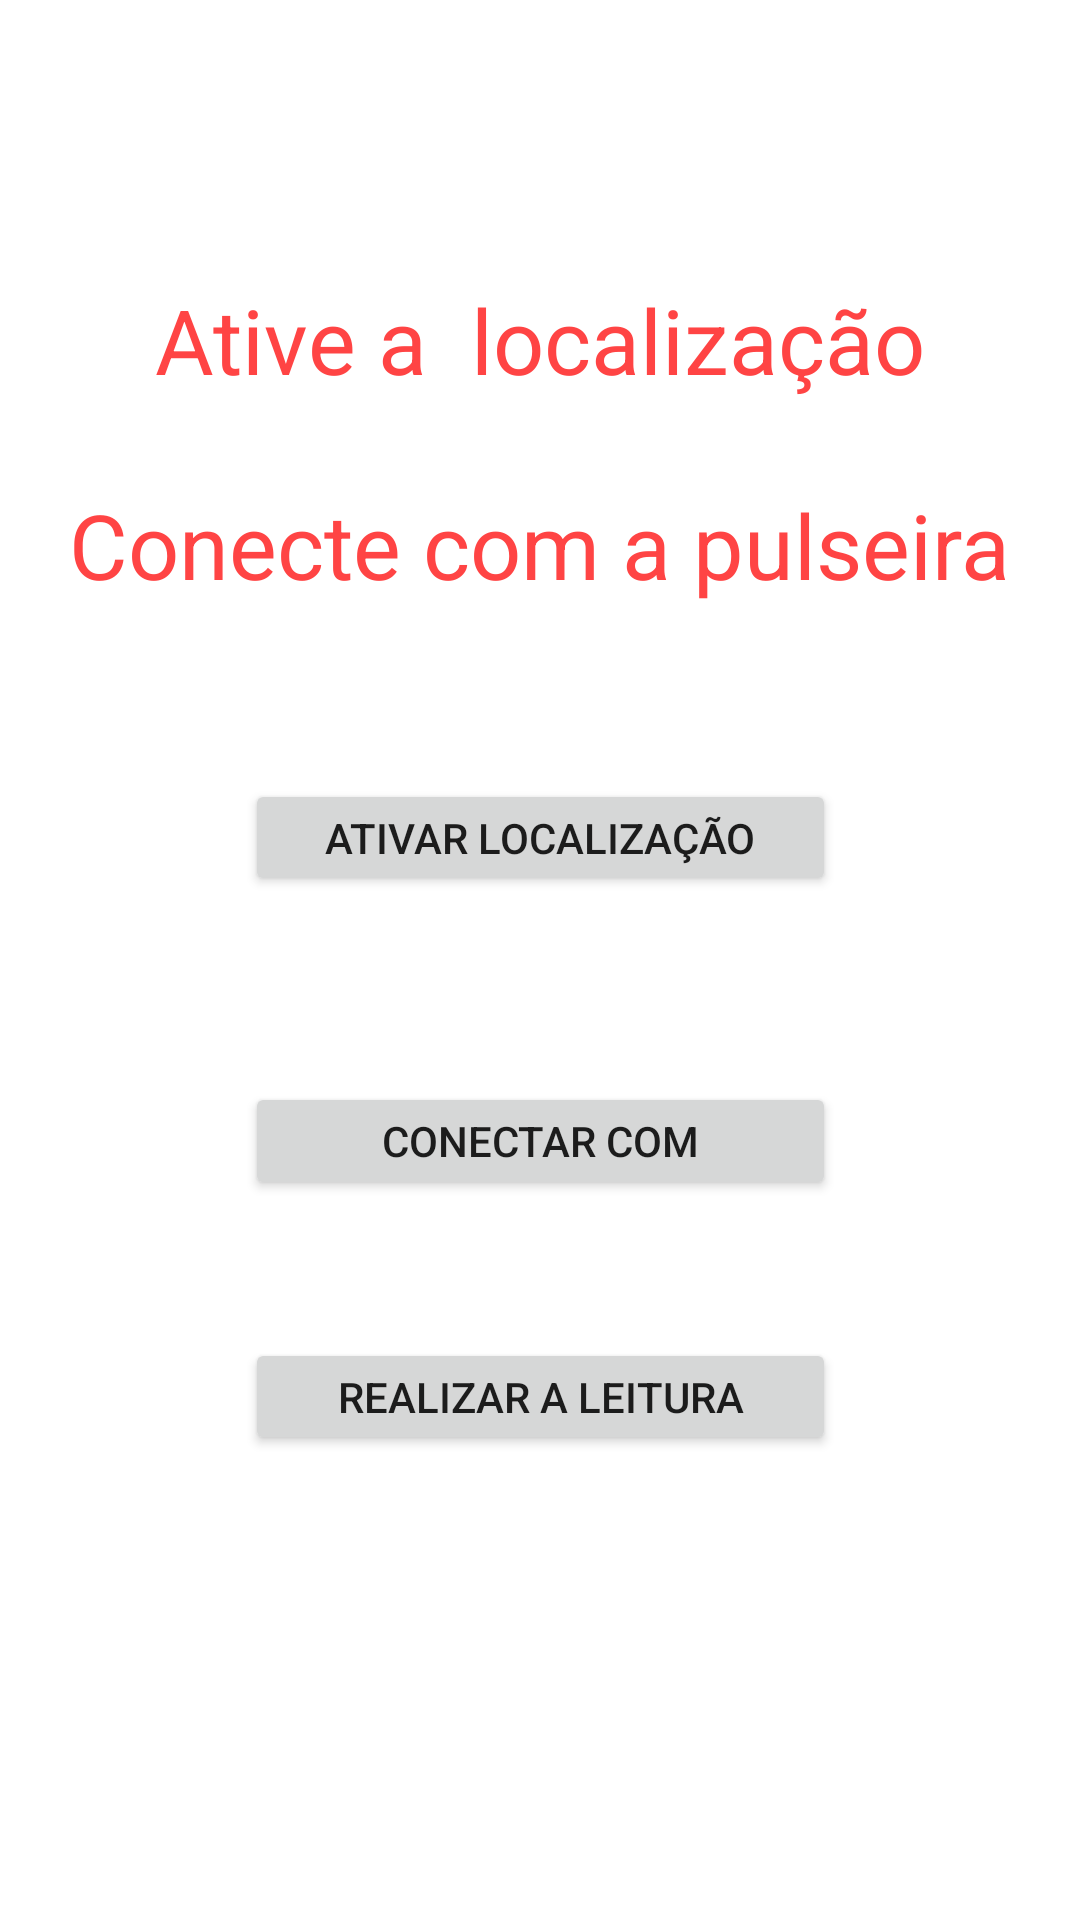

Android layout source for this screen:
<!-- AndroidManifest.xml: application theme Theme.PulseWristBand -->
<!-- res/layout/activity_menu.xml -->
<?xml version="1.0" encoding="utf-8"?>
<androidx.constraintlayout.widget.ConstraintLayout xmlns:android="http://schemas.android.com/apk/res/android"
    xmlns:app="http://schemas.android.com/apk/res-auto"
    xmlns:tools="http://schemas.android.com/tools"
    android:layout_width="match_parent"
    android:layout_height="match_parent"
    tools:context=".view.Menu">

    <TextView
        android:id="@+id/connectLocal"
        android:layout_width="wrap_content"
        android:layout_height="wrap_content"
        android:layout_marginTop="93dp"
        android:layout_marginBottom="28dp"
        android:autoText="false"
        android:text="Ative a  localização"
        android:textColor="@android:color/holo_red_light"
        android:textSize="30sp"
        app:layout_constraintBottom_toTopOf="@+id/connection"
        app:layout_constraintEnd_toEndOf="parent"
        app:layout_constraintStart_toStartOf="parent"
        app:layout_constraintTop_toTopOf="parent" />

    <TextView
        android:id="@+id/connection"
        android:layout_width="wrap_content"
        android:layout_height="wrap_content"
        android:layout_marginBottom="58dp"
        android:autoText="false"
        android:text="Conecte com a pulseira"
        android:textColor="@android:color/holo_red_light"
        android:textSize="30sp"
        app:layout_constraintBottom_toTopOf="@+id/b_locate"
        app:layout_constraintEnd_toEndOf="parent"
        app:layout_constraintStart_toStartOf="parent"
        app:layout_constraintTop_toBottomOf="@+id/connectLocal" />

    <Button
        android:id="@+id/b_locate"
        android:layout_width="197dp"
        android:layout_height="0dp"
        android:layout_marginBottom="62dp"
        android:text="Ativar Localização"
        app:layout_constraintBottom_toTopOf="@+id/b_connect2"
        app:layout_constraintEnd_toEndOf="parent"
        app:layout_constraintStart_toStartOf="parent"
        app:layout_constraintTop_toBottomOf="@+id/connection" />

    <Button
        android:id="@+id/b_connect2"
        android:layout_width="197dp"
        android:layout_height="0dp"
        android:layout_marginBottom="46dp"
        android:text="Conectar com Pulseira"
        app:layout_constraintBottom_toTopOf="@+id/b_ler"
        app:layout_constraintEnd_toEndOf="parent"
        app:layout_constraintStart_toStartOf="parent"
        app:layout_constraintTop_toBottomOf="@+id/b_locate" />

    <Button
        android:id="@+id/b_ler"
        android:layout_width="197dp"
        android:layout_height="0dp"
        android:layout_marginBottom="155dp"
        android:text="Realizar a leitura"
        app:layout_constraintBottom_toBottomOf="parent"
        app:layout_constraintEnd_toEndOf="parent"
        app:layout_constraintStart_toStartOf="parent"
        app:layout_constraintTop_toBottomOf="@+id/b_connect2" />

</androidx.constraintlayout.widget.ConstraintLayout>
<!-- resources referenced by this layout -->
<resources>
  <style name="Theme.PulseWristBand" parent="Theme.MaterialComponents.DayNight.DarkActionBar">
          
          <item name="colorPrimary">@color/purple_500</item>
          <item name="colorPrimaryVariant">@color/purple_700</item>
          <item name="colorOnPrimary">@color/white</item>
          
          <item name="colorSecondary">@color/teal_200</item>
          <item name="colorSecondaryVariant">@color/teal_700</item>
          <item name="colorOnSecondary">@color/black</item>
          
          <item name="android:statusBarColor" tools:targetApi="l">?attr/colorPrimaryVariant</item>
          
      </style>
  <!-- not gathered from this repository: default colours our renderer supplied (Android Studio template values) -->
  <color name="purple_500">#FF6200EE</color>
  <color name="purple_700">#FF3700B3</color>
  <color name="teal_200">#FF03DAC5</color>
  <color name="teal_700">#FF018786</color>
  <color name="black">#FF000000</color>
  <color name="white">#FFFFFFFF</color>
</resources>
